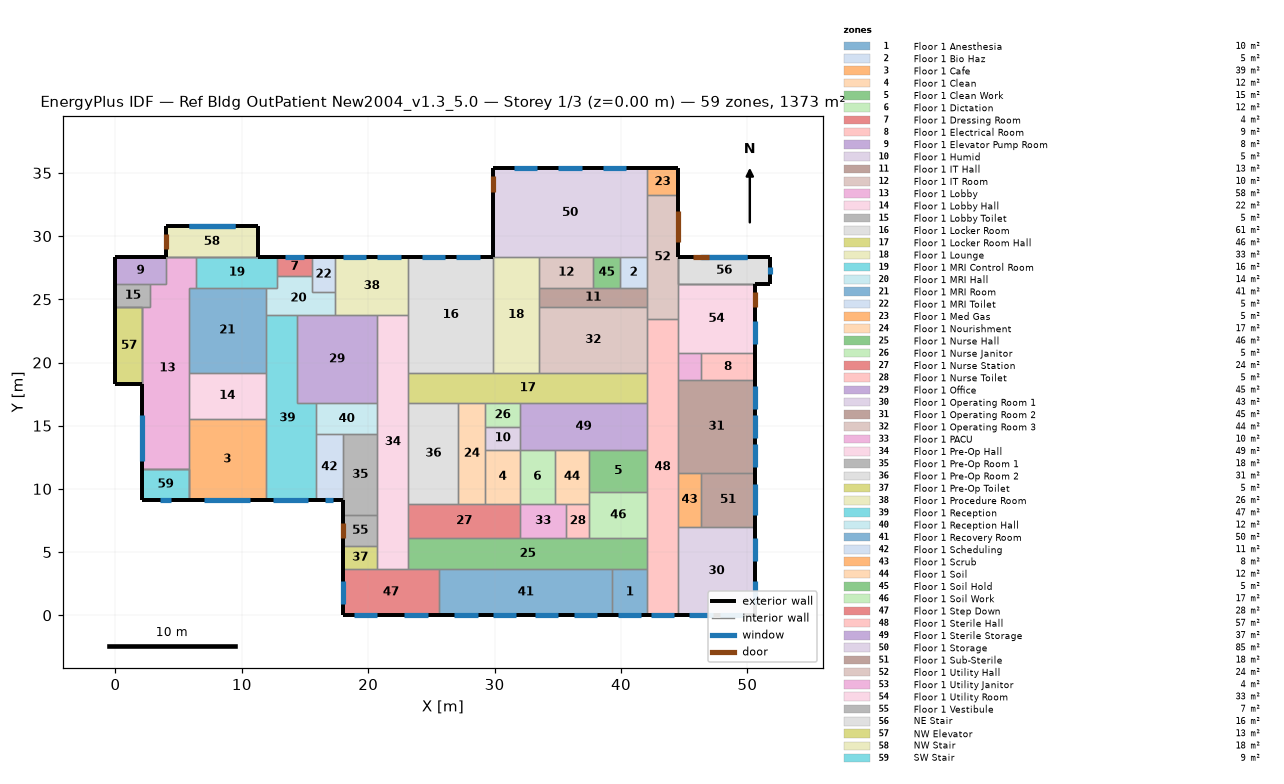
=== STOREY PLAN SPEC (per zone: floor XY polygon, exterior-wall plan segments, windows/doors) ===
zone 1: Floor 1 Anesthesia  (10.0 m²)
  floor: (42.06, 3.66) (42.06, 0.00) (39.32, 0.00) (39.32, 3.66)
  exterior wall: (39.32, 0.00) – (42.06, 0.00)  [2.7 m]
    window: (39.78, 0.00) – (41.61, 0.00)  [2.2 m²]
  interior walls: 3
zone 2: Floor 1 Bio Haz  (5.2 m²)
  floor: (42.06, 28.35) (42.06, 25.91) (39.93, 25.91) (39.93, 28.35)
  interior walls: 4
zone 3: Floor 1 Cafe  (39.0 m²)
  floor: (11.89, 9.14) (5.79, 9.14) (5.79, 15.54) (11.89, 15.54)
  exterior wall: (5.79, 9.14) – (11.89, 9.14)  [6.1 m]
    window: (7.01, 9.14) – (10.67, 9.14)  [8.9 m²]
  interior walls: 4
zone 4: Floor 1 Clean  (11.7 m²)
  floor: (32.00, 8.84) (29.26, 8.84) (29.26, 13.11) (32.00, 13.11)
  interior walls: 4
zone 5: Floor 1 Clean Work  (15.3 m²)
  floor: (37.49, 9.75) (37.49, 13.11) (42.06, 13.11) (42.06, 9.75)
  interior walls: 4
zone 6: Floor 1 Dictation  (11.7 m²)
  floor: (34.75, 13.11) (34.75, 8.84) (32.00, 8.84) (32.00, 13.11)
  interior walls: 4
zone 7: Floor 1 Dressing Room  (4.2 m²)
  floor: (15.54, 28.35) (15.54, 26.82) (12.80, 26.82) (12.80, 28.35)
  exterior wall: (15.54, 28.35) – (12.80, 28.35)  [2.7 m]
    window: (14.94, 28.35) – (13.41, 28.35)  [2.3 m²]
  interior walls: 3
zone 8: Floor 1 Electrical Room  (9.1 m²)
  floor: (50.60, 20.73) (50.60, 18.59) (46.33, 18.59) (46.33, 20.73)
  exterior wall: (50.60, 18.59) – (50.60, 20.73)  [2.1 m]
  interior walls: 3
zone 9: Floor 1 Elevator Pump Room  (8.5 m²)
  floor: (0.00, 26.21) (0.00, 28.35) (3.96, 28.35) (3.96, 26.21)
  exterior wall: (3.96, 28.35) – (0.00, 28.35)  [4.0 m]
  exterior wall: (0.00, 28.35) – (0.00, 26.21)  [2.1 m]
  interior walls: 2
zone 10: Floor 1 Humid  (5.0 m²)
  floor: (32.00, 14.94) (32.00, 13.11) (29.26, 13.11) (29.26, 14.94)
  interior walls: 4
zone 11: Floor 1 IT Hall  (13.0 m²)
  floor: (33.53, 24.38) (33.53, 25.91) (42.06, 25.91) (42.06, 24.38)
  interior walls: 4
zone 12: Floor 1 IT Room  (10.4 m²)
  floor: (37.80, 25.91) (33.53, 25.91) (33.53, 28.35) (37.80, 28.35)
  interior walls: 4
zone 13: Floor 1 Lobby  (57.8 m²)
  floor: (5.79, 11.58) (2.13, 11.58) (2.13, 24.38) (2.74, 24.38) (2.74, 26.21) (3.96, 26.21) (3.96, 28.35) (6.40, 28.35) (6.40, 25.91) (5.79, 25.91)
  exterior wall: (2.13, 18.29) – (2.13, 11.58)  [6.7 m]
    window: (2.13, 15.85) – (2.13, 12.19)  [8.9 m²]
  interior walls: 10
zone 14: Floor 1 Lobby Hall  (22.3 m²)
  floor: (11.89, 19.20) (11.89, 15.54) (5.79, 15.54) (5.79, 19.20)
  interior walls: 4
zone 15: Floor 1 Lobby Toilet  (5.0 m²)
  floor: (2.74, 26.21) (2.74, 24.38) (0.00, 24.38) (0.00, 26.21)
  exterior wall: (0.00, 26.21) – (0.00, 24.38)  [1.8 m]
  interior walls: 4
zone 16: Floor 1 Locker Room  (61.3 m²)
  floor: (23.16, 28.35) (29.87, 28.35) (29.87, 19.20) (23.16, 19.20)
  exterior wall: (29.87, 28.35) – (23.16, 28.35)  [6.7 m]
    window: (28.80, 28.35) – (26.97, 28.35)  [2.8 m²]
    window: (26.06, 28.35) – (24.23, 28.35)  [2.8 m²]
  interior walls: 4
zone 17: Floor 1 Locker Room Hall  (46.1 m²)
  floor: (23.16, 16.76) (23.16, 19.20) (42.06, 19.20) (42.06, 16.76)
  interior walls: 4
zone 18: Floor 1 Lounge  (33.4 m²)
  floor: (29.87, 19.20) (29.87, 28.35) (33.53, 28.35) (33.53, 19.20)
  interior walls: 4
zone 19: Floor 1 MRI Control Room  (15.6 m²)
  floor: (6.40, 25.91) (6.40, 28.35) (12.80, 28.35) (12.80, 25.91)
  exterior wall: (12.80, 28.35) – (11.28, 28.35)  [1.5 m]
  interior walls: 4
zone 20: Floor 1 MRI Hall  (13.7 m²)
  floor: (11.89, 23.77) (11.89, 25.91) (12.80, 25.91) (12.80, 26.82) (15.54, 26.82) (15.54, 25.60) (17.37, 25.60) (17.37, 23.77)
  interior walls: 9
zone 21: Floor 1 MRI Room  (40.9 m²)
  floor: (11.89, 19.20) (5.79, 19.20) (5.79, 25.91) (11.89, 25.91)
  interior walls: 6
zone 22: Floor 1 MRI Toilet  (5.0 m²)
  floor: (17.37, 25.60) (15.54, 25.60) (15.54, 28.35) (17.37, 28.35)
  exterior wall: (17.37, 28.35) – (15.54, 28.35)  [1.8 m]
  interior walls: 3
zone 23: Floor 1 Med Gas  (5.2 m²)
  floor: (42.06, 33.22) (42.06, 35.36) (44.50, 35.36) (44.50, 33.22)
  exterior wall: (44.50, 33.22) – (44.50, 35.36)  [2.1 m]
  exterior wall: (44.50, 35.36) – (42.06, 35.36)  [2.4 m]
  interior walls: 2
zone 24: Floor 1 Nourishment  (16.9 m²)
  floor: (27.13, 16.76) (29.26, 16.76) (29.26, 8.84) (27.13, 8.84)
  interior walls: 4
zone 25: Floor 1 Nurse Hall  (46.1 m²)
  floor: (23.16, 6.10) (42.06, 6.10) (42.06, 3.66) (23.16, 3.66)
  interior walls: 4
zone 26: Floor 1 Nurse Janitor  (5.0 m²)
  floor: (29.26, 14.94) (29.26, 16.76) (32.00, 16.76) (32.00, 14.94)
  interior walls: 4
zone 27: Floor 1 Nurse Station  (24.2 m²)
  floor: (23.16, 6.10) (23.16, 8.84) (32.00, 8.84) (32.00, 6.10)
  interior walls: 4
zone 28: Floor 1 Nurse Toilet  (5.0 m²)
  floor: (35.66, 6.10) (35.66, 8.84) (37.49, 8.84) (37.49, 6.10)
  interior walls: 4
zone 29: Floor 1 Office  (44.9 m²)
  floor: (20.73, 23.77) (20.73, 16.76) (14.33, 16.76) (14.33, 23.77)
  interior walls: 4
zone 30: Floor 1 Operating Room 1  (42.7 m²)
  floor: (50.60, 7.01) (50.60, 0.00) (44.50, 0.00) (44.50, 7.01)
  exterior wall: (44.50, 0.00) – (50.60, 0.00)  [6.1 m]
    window: (45.42, 0.00) – (47.24, 0.00)  [2.2 m²]
    window: (47.85, 0.00) – (49.68, 0.00)  [2.2 m²]
  exterior wall: (50.60, 0.00) – (50.60, 7.01)  [7.0 m]
    window: (50.60, 0.91) – (50.60, 2.74)  [2.2 m²]
    window: (50.60, 4.27) – (50.60, 6.10)  [2.2 m²]
  interior walls: 2
zone 31: Floor 1 Operating Room 2  (44.6 m²)
  floor: (50.60, 18.59) (50.60, 11.28) (44.50, 11.28) (44.50, 18.59)
  exterior wall: (50.60, 11.28) – (50.60, 18.59)  [7.3 m]
    window: (50.60, 16.31) – (50.60, 18.14)  [2.2 m²]
    window: (50.60, 11.73) – (50.60, 13.56)  [2.2 m²]
    window: (50.60, 14.02) – (50.60, 15.85)  [2.2 m²]
  interior walls: 3
zone 32: Floor 1 Operating Room 3  (44.2 m²)
  floor: (42.06, 24.38) (42.06, 19.20) (33.53, 19.20) (33.53, 24.38)
  interior walls: 5
zone 33: Floor 1 PACU  (10.0 m²)
  floor: (32.00, 6.10) (32.00, 8.84) (35.66, 8.84) (35.66, 6.10)
  interior walls: 4
zone 34: Floor 1 Pre-Op Hall  (49.1 m²)
  floor: (20.73, 3.66) (20.73, 23.77) (23.16, 23.77) (23.16, 3.66)
  interior walls: 4
zone 35: Floor 1 Pre-Op Room 1  (17.6 m²)
  floor: (20.73, 7.92) (17.98, 7.92) (17.98, 14.33) (20.73, 14.33)
  exterior wall: (17.98, 9.14) – (17.98, 7.92)  [1.2 m]
  interior walls: 4
zone 36: Floor 1 Pre-Op Room 2  (31.4 m²)
  floor: (27.13, 16.76) (27.13, 8.84) (23.16, 8.84) (23.16, 16.76)
  interior walls: 4
zone 37: Floor 1 Pre-Op Toilet  (5.0 m²)
  floor: (17.98, 5.49) (20.73, 5.49) (20.73, 3.66) (17.98, 3.66)
  exterior wall: (17.98, 5.49) – (17.98, 3.66)  [1.8 m]
  interior walls: 3
zone 38: Floor 1 Procedure Room  (26.5 m²)
  floor: (17.37, 28.35) (23.16, 28.35) (23.16, 23.77) (17.37, 23.77)
  exterior wall: (23.16, 28.35) – (17.37, 28.35)  [5.8 m]
    window: (19.81, 28.35) – (17.98, 28.35)  [2.8 m²]
    window: (22.56, 28.35) – (20.73, 28.35)  [2.8 m²]
  interior walls: 3
zone 39: Floor 1 Reception  (47.3 m²)
  floor: (11.89, 23.77) (14.33, 23.77) (14.33, 16.76) (15.85, 16.76) (15.85, 9.14) (11.89, 9.14)
  exterior wall: (11.89, 9.14) – (15.85, 9.14)  [4.0 m]
    window: (12.50, 9.14) – (15.24, 9.14)  [3.3 m²]
  interior walls: 5
zone 40: Floor 1 Reception Hall  (11.9 m²)
  floor: (20.73, 16.76) (20.73, 14.33) (15.85, 14.33) (15.85, 16.76)
  interior walls: 4
zone 41: Floor 1 Recovery Room  (50.2 m²)
  floor: (39.32, 0.00) (25.60, 0.00) (25.60, 3.66) (39.32, 3.66)
  exterior wall: (25.60, 0.00) – (39.32, 0.00)  [13.7 m]
    window: (36.27, 0.00) – (38.10, 0.00)  [2.2 m²]
    window: (26.82, 0.00) – (28.65, 0.00)  [2.2 m²]
    window: (29.87, 0.00) – (31.70, 0.00)  [2.2 m²]
    window: (33.22, 0.00) – (35.05, 0.00)  [2.2 m²]
  interior walls: 3
zone 42: Floor 1 Scheduling  (11.1 m²)
  floor: (17.98, 9.14) (15.85, 9.14) (15.85, 14.33) (17.98, 14.33)
  exterior wall: (15.85, 9.14) – (17.98, 9.14)  [2.1 m]
    window: (16.61, 9.14) – (17.22, 9.14)  [0.7 m²]
  interior walls: 3
zone 43: Floor 1 Scrub  (7.8 m²)
  floor: (46.33, 7.01) (44.50, 7.01) (44.50, 11.28) (46.33, 11.28)
  interior walls: 4
zone 44: Floor 1 Soil  (11.7 m²)
  floor: (37.49, 8.84) (34.75, 8.84) (34.75, 13.11) (37.49, 13.11)
  interior walls: 4
zone 45: Floor 1 Soil Hold  (5.2 m²)
  floor: (39.93, 28.35) (39.93, 25.91) (37.80, 25.91) (37.80, 28.35)
  interior walls: 4
zone 46: Floor 1 Soil Work  (16.7 m²)
  floor: (42.06, 9.75) (42.06, 6.10) (37.49, 6.10) (37.49, 9.75)
  interior walls: 4
zone 47: Floor 1 Step Down  (27.9 m²)
  floor: (17.98, 3.66) (25.60, 3.66) (25.60, 0.00) (17.98, 0.00)
  exterior wall: (17.98, 0.00) – (25.60, 0.00)  [7.6 m]
    window: (18.90, 0.00) – (20.73, 0.00)  [2.2 m²]
    window: (22.86, 0.00) – (24.69, 0.00)  [2.2 m²]
  exterior wall: (17.98, 3.66) – (17.98, 0.00)  [3.7 m]
    window: (17.98, 2.74) – (17.98, 0.91)  [2.2 m²]
  interior walls: 2
zone 48: Floor 1 Sterile Hall  (57.2 m²)
  floor: (42.06, 23.47) (44.50, 23.47) (44.50, 0.00) (42.06, 0.00)
  exterior wall: (42.06, 0.00) – (44.50, 0.00)  [2.4 m]
    window: (42.37, 0.00) – (44.20, 0.00)  [2.2 m²]
  interior walls: 3
zone 49: Floor 1 Sterile Storage  (36.8 m²)
  floor: (42.06, 16.76) (42.06, 13.11) (32.00, 13.11) (32.00, 16.76)
  interior walls: 4
zone 50: Floor 1 Storage  (85.5 m²)
  floor: (29.87, 35.36) (42.06, 35.36) (42.06, 28.35) (29.87, 28.35)
  exterior wall: (42.06, 35.36) – (29.87, 35.36)  [12.2 m]
    window: (33.38, 35.36) – (31.55, 35.36)  [2.8 m²]
    window: (40.39, 35.36) – (38.56, 35.36)  [2.8 m²]
    window: (36.88, 35.36) – (35.05, 35.36)  [2.8 m²]
  exterior wall: (29.87, 35.36) – (29.87, 28.35)  [7.0 m]
    door: (29.87, 34.75) – (29.87, 33.53)  [3.0 m²]
  interior walls: 2
zone 51: Floor 1 Sub-Sterile  (18.2 m²)
  floor: (46.33, 7.01) (46.33, 11.28) (50.60, 11.28) (50.60, 7.01)
  exterior wall: (50.60, 7.01) – (50.60, 11.28)  [4.3 m]
    window: (50.60, 7.92) – (50.60, 10.36)  [3.0 m²]
  interior walls: 3
zone 52: Floor 1 Utility Hall  (23.8 m²)
  floor: (44.50, 23.47) (42.06, 23.47) (42.06, 33.22) (44.50, 33.22)
  exterior wall: (44.50, 28.35) – (44.50, 33.22)  [4.9 m]
    door: (44.50, 29.57) – (44.50, 32.00)  [5.9 m²]
  interior walls: 5
zone 53: Floor 1 Utility Janitor  (3.9 m²)
  floor: (46.33, 18.59) (44.50, 18.59) (44.50, 20.73) (46.33, 20.73)
  interior walls: 4
zone 54: Floor 1 Utility Room  (33.4 m²)
  floor: (44.50, 20.73) (44.50, 26.21) (50.60, 26.21) (50.60, 20.73)
  exterior wall: (50.60, 20.73) – (50.60, 26.21)  [5.5 m]
    window: (50.60, 21.49) – (50.60, 23.32)  [2.2 m²]
    door: (50.60, 24.38) – (50.60, 25.60)  [3.0 m²]
  interior walls: 4
zone 55: Floor 1 Vestibule  (6.7 m²)
  floor: (20.73, 5.49) (17.98, 5.49) (17.98, 7.92) (20.73, 7.92)
  exterior wall: (17.98, 7.92) – (17.98, 5.49)  [2.4 m]
    door: (17.98, 7.32) – (17.98, 6.10)  [3.0 m²]
  interior walls: 3
zone 56: NE Stair  (15.6 m²)
  floor: (51.82, 28.35) (51.82, 26.21) (44.50, 26.21) (44.50, 28.35)
  exterior wall: (51.82, 28.35) – (44.50, 28.35)  [7.3 m]
    window: (49.99, 28.35) – (46.33, 28.35)  [5.6 m²]
    window: (49.99, 28.35) – (46.24, 28.35)  [5.7 m²]
    door: (46.94, 28.35) – (45.72, 28.35)  [3.0 m²]
  exterior wall: (51.82, 26.21) – (51.82, 28.35)  [2.1 m]
    window: (51.82, 26.97) – (51.82, 27.58)  [0.7 m²]
  exterior wall: (50.60, 26.21) – (51.82, 26.21)  [1.2 m]
  interior walls: 8
zone 57: NW Elevator  (13.0 m²)
  floor: (2.13, 18.29) (0.00, 18.29) (0.00, 24.38) (2.13, 24.38)
  exterior wall: (0.00, 18.29) – (2.13, 18.29)  [2.1 m]
  exterior wall: (0.00, 24.38) – (0.00, 18.29)  [6.1 m]
  interior walls: 6
zone 58: NW Stair  (17.8 m²)
  floor: (3.96, 30.78) (11.28, 30.78) (11.28, 28.35) (3.96, 28.35)
  exterior wall: (11.28, 30.78) – (3.96, 30.78)  [7.3 m]
    window: (9.45, 30.78) – (5.79, 30.78)  [5.6 m²] x2
  exterior wall: (3.96, 30.78) – (3.96, 28.35)  [2.4 m]
    door: (3.96, 30.18) – (3.96, 28.96)  [3.0 m²]
  exterior wall: (11.28, 28.35) – (11.28, 30.78)  [2.4 m]
  interior walls: 5
zone 59: SW Stair  (8.9 m²)
  floor: (2.13, 11.58) (5.79, 11.58) (5.79, 9.14) (2.13, 9.14)
  exterior wall: (2.13, 11.58) – (2.13, 9.14)  [2.4 m]
  exterior wall: (2.13, 9.14) – (5.79, 9.14)  [3.7 m]
    window: (3.51, 9.14) – (4.42, 9.14)  [1.1 m²]
  interior walls: 6

=== DERIVED (storey summary) ===
Building: Ref Bldg OutPatient New2004_v1.3_5.0
Storey: 1 of 3  (floor level z = 0.00 m)
Storey gross floor area: 1373.3 m²
Zones on this storey: 59
  - Floor 1 Anesthesia: floor 10.0 m²; exterior wall 2.7 m (8.4 m²); 1 window(s) 2.2 m²; WWR 26.7%
  - Floor 1 Bio Haz: floor 5.2 m²
  - Floor 1 Cafe: floor 39.0 m²; exterior wall 6.1 m (18.6 m²); 1 window(s) 8.9 m²; WWR 48.0%
  - Floor 1 Clean: floor 11.7 m²
  - Floor 1 Clean Work: floor 15.3 m²
  - Floor 1 Dictation: floor 11.7 m²
  - Floor 1 Dressing Room: floor 4.2 m²; exterior wall 2.7 m (8.4 m²); 1 window(s) 2.3 m²; WWR 27.8%
  - Floor 1 Electrical Room: floor 9.1 m²; exterior wall 2.1 m (6.5 m²); WWR 0.0%
  - Floor 1 Elevator Pump Room: floor 8.5 m²; exterior wall 6.1 m (18.6 m²); WWR 0.0%
  - Floor 1 Humid: floor 5.0 m²
  - Floor 1 IT Hall: floor 13.0 m²
  - Floor 1 IT Room: floor 10.4 m²
  - Floor 1 Lobby: floor 57.8 m²; exterior wall 6.7 m (20.4 m²); 1 window(s) 8.9 m²; WWR 43.6%
  - Floor 1 Lobby Hall: floor 22.3 m²
  - Floor 1 Lobby Toilet: floor 5.0 m²; exterior wall 1.8 m (5.6 m²); WWR 0.0%
  - Floor 1 Locker Room: floor 61.3 m²; exterior wall 6.7 m (20.4 m²); 2 window(s) 5.6 m²; WWR 27.3%
  - Floor 1 Locker Room Hall: floor 46.1 m²
  - Floor 1 Lounge: floor 33.4 m²
  - Floor 1 MRI Control Room: floor 15.6 m²; exterior wall 1.5 m (4.6 m²); WWR 0.0%
  - Floor 1 MRI Hall: floor 13.7 m²
  - Floor 1 MRI Room: floor 40.9 m²
  - Floor 1 MRI Toilet: floor 5.0 m²; exterior wall 1.8 m (5.6 m²); WWR 0.0%
  - Floor 1 Med Gas: floor 5.2 m²; exterior wall 4.6 m (13.9 m²); WWR 0.0%
  - Floor 1 Nourishment: floor 16.9 m²
  - Floor 1 Nurse Hall: floor 46.1 m²
  - Floor 1 Nurse Janitor: floor 5.0 m²
  - Floor 1 Nurse Station: floor 24.2 m²
  - Floor 1 Nurse Toilet: floor 5.0 m²
  - Floor 1 Office: floor 44.9 m²
  - Floor 1 Operating Room 1: floor 42.7 m²; exterior wall 13.1 m (39.9 m²); 4 window(s) 8.9 m²; WWR 22.3%
  - Floor 1 Operating Room 2: floor 44.6 m²; exterior wall 7.3 m (22.3 m²); 3 window(s) 6.7 m²; WWR 30.0%
  - Floor 1 Operating Room 3: floor 44.2 m²
  - Floor 1 PACU: floor 10.0 m²
  - Floor 1 Pre-Op Hall: floor 49.1 m²
  - Floor 1 Pre-Op Room 1: floor 17.6 m²; exterior wall 1.2 m (3.7 m²); WWR 0.0%
  - Floor 1 Pre-Op Room 2: floor 31.4 m²
  - Floor 1 Pre-Op Toilet: floor 5.0 m²; exterior wall 1.8 m (5.6 m²); WWR 0.0%
  - Floor 1 Procedure Room: floor 26.5 m²; exterior wall 5.8 m (17.7 m²); 2 window(s) 5.6 m²; WWR 31.6%
  - Floor 1 Reception: floor 47.3 m²; exterior wall 4.0 m (12.1 m²); 1 window(s) 3.3 m²; WWR 27.7%
  - Floor 1 Reception Hall: floor 11.9 m²
  - Floor 1 Recovery Room: floor 50.2 m²; exterior wall 13.7 m (41.8 m²); 4 window(s) 8.9 m²; WWR 21.3%
  - Floor 1 Scheduling: floor 11.1 m²; exterior wall 2.1 m (6.5 m²); 1 window(s) 0.7 m²; WWR 11.4%
  - Floor 1 Scrub: floor 7.8 m²
  - Floor 1 Soil: floor 11.7 m²
  - Floor 1 Soil Hold: floor 5.2 m²
  - Floor 1 Soil Work: floor 16.7 m²
  - Floor 1 Step Down: floor 27.9 m²; exterior wall 11.3 m (34.4 m²); 3 window(s) 6.7 m²; WWR 19.5%
  - Floor 1 Sterile Hall: floor 57.2 m²; exterior wall 2.4 m (7.4 m²); 1 window(s) 2.2 m²; WWR 30.0%
  - Floor 1 Sterile Storage: floor 36.8 m²
  - Floor 1 Storage: floor 85.5 m²; exterior wall 19.2 m (58.5 m²); 3 window(s) 8.4 m²; WWR 14.3%; 1 door(s)
  - Floor 1 Sub-Sterile: floor 18.2 m²; exterior wall 4.3 m (13.0 m²); 1 window(s) 3.0 m²; WWR 22.9%
  - Floor 1 Utility Hall: floor 23.8 m²; exterior wall 4.9 m (14.9 m²); WWR 0.0%; 1 door(s)
  - Floor 1 Utility Janitor: floor 3.9 m²
  - Floor 1 Utility Room: floor 33.4 m²; exterior wall 5.5 m (16.7 m²); 1 window(s) 2.2 m²; WWR 13.3%; 1 door(s)
  - Floor 1 Vestibule: floor 6.7 m²; exterior wall 2.4 m (7.4 m²); WWR 0.0%; 1 door(s)
  - NE Stair: floor 15.6 m²; exterior wall 10.7 m (97.5 m²); 3 window(s) 12.0 m²; WWR 12.3%; 1 door(s)
  - NW Elevator: floor 13.0 m²; exterior wall 8.2 m (75.3 m²); WWR 0.0%
  - NW Stair: floor 17.8 m²; exterior wall 12.2 m (111.5 m²); 2 window(s) 11.1 m²; WWR 10.0%; 1 door(s)
  - SW Stair: floor 8.9 m²; exterior wall 6.1 m (55.7 m²); 1 window(s) 1.1 m²; WWR 2.0%
Zone adjacency (shared interzone walls):
  - Floor 1 Cafe ↔ SW Stair
  - Floor 1 Lobby ↔ NW Elevator
  - Floor 1 Lobby ↔ NW Stair
  - Floor 1 Lobby ↔ SW Stair
  - Floor 1 Lobby Toilet ↔ NW Elevator
  - Floor 1 MRI Control Room ↔ NW Stair
  - Floor 1 Utility Hall ↔ NE Stair
  - Floor 1 Utility Room ↔ NE Stair